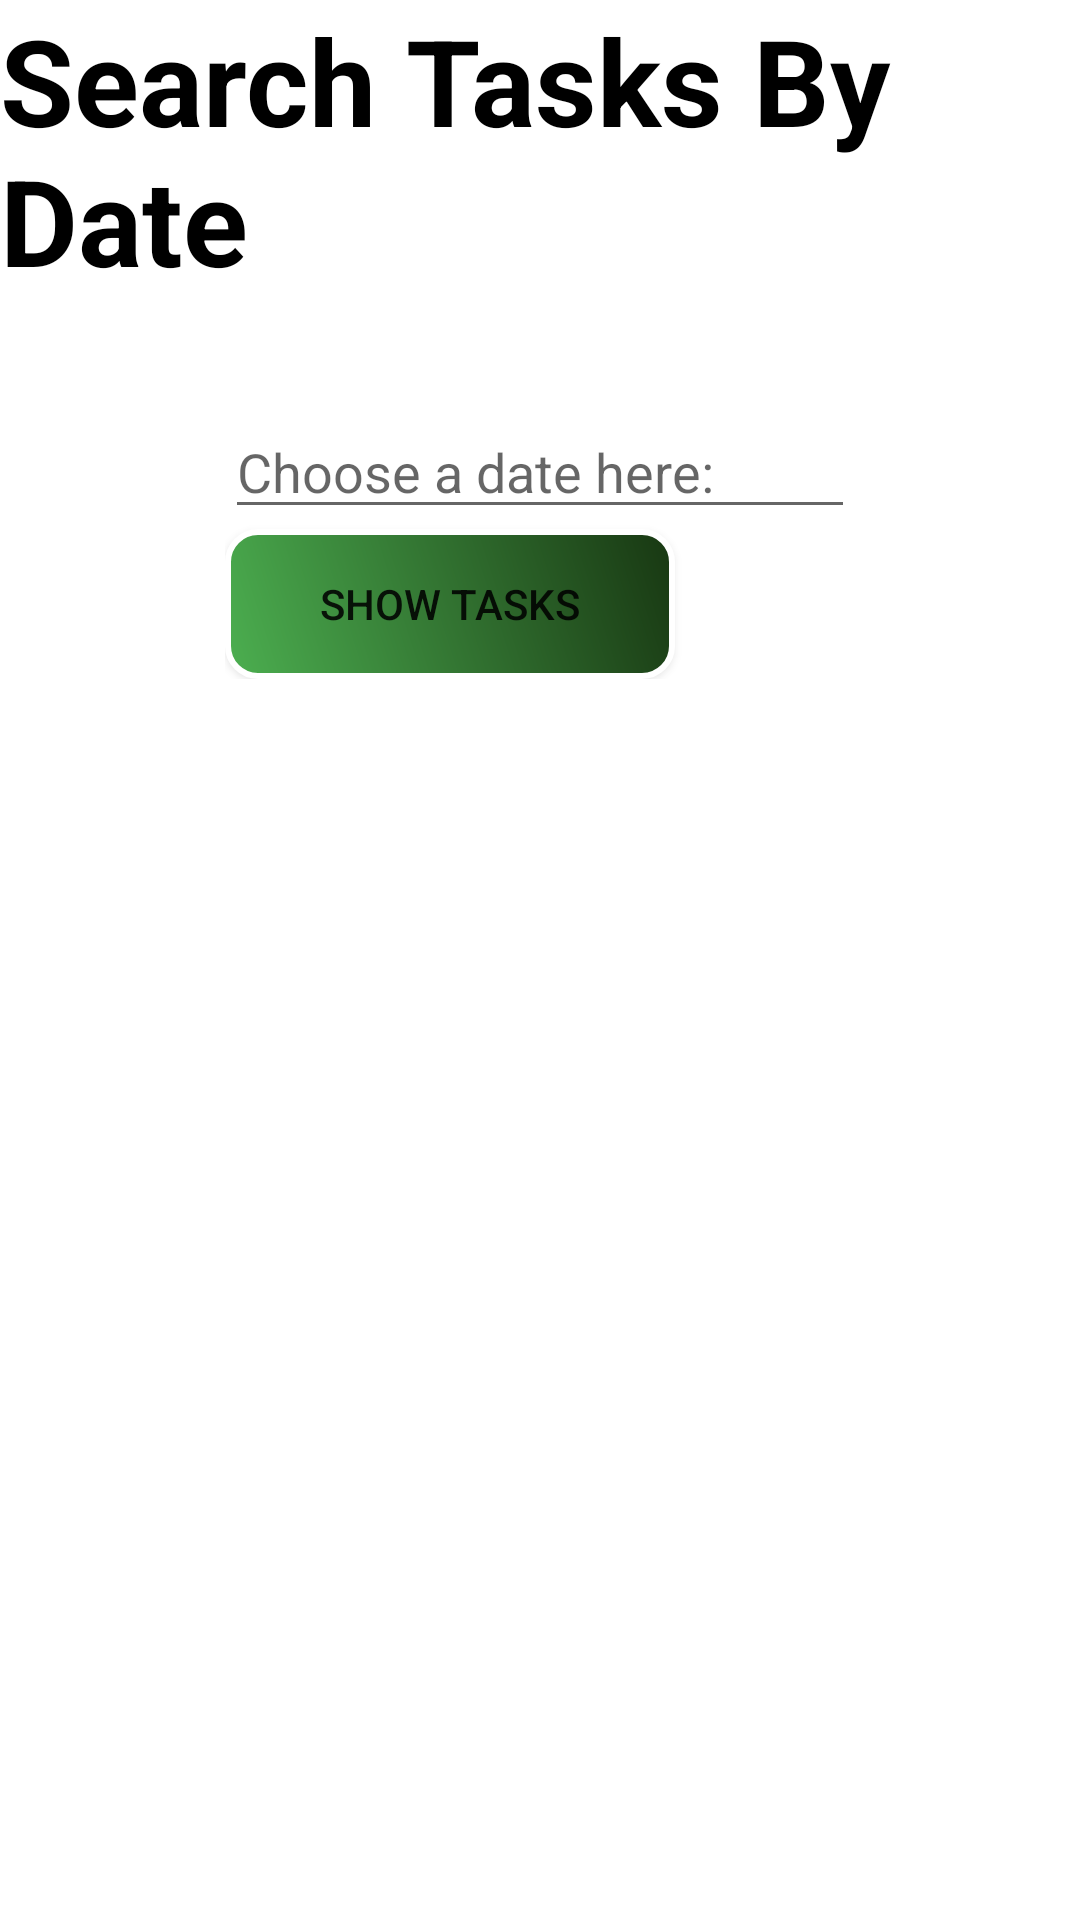

Write the Android layout XML for this screen, with the resource values it uses.
<!-- AndroidManifest.xml: application theme Theme.TaskProject2022 -->
<!-- res/layout/activity_find_tasks_by_date.xml -->
<LinearLayout xmlns:android="http://schemas.android.com/apk/res/android"
    xmlns:tools="http://schemas.android.com/tools"
    android:layout_width="match_parent"
    android:layout_height="match_parent"
    android:background="@drawable/flower1"
    android:orientation="vertical">

    <TextView

        android:id="@+id/view_tasks_by_date"
        android:layout_width="wrap_content"
        android:layout_height="wrap_content"
        android:layout_centerInParent="true"
        android:layout_gravity="center"
        android:text="Search Tasks By Date"
        android:textColor="@color/black"
        android:textSize="40dp"
        android:textAppearance="@style/TextAppearance.AppCompat.Display1"
        android:textStyle="bold"
        android:layout_marginBottom="20dp"/>

    <LinearLayout

        android:layout_width="wrap_content"
        android:layout_height="wrap_content"
        android:background="@color/white"
        android:layout_marginTop="15dp"
        android:layout_gravity="center"
        android:orientation="vertical">

        <EditText

            android:id="@+id/date_edit"
            android:layout_width="wrap_content"
            android:layout_height="wrap_content"
            android:ems="10"
            android:hint="Choose a date here: " />

        <Button

            android:id="@+id/choose_date"
            android:layout_width="150dp"
            android:layout_height="50dp"
            android:layout_below="@+id/editText1"
            android:background="@drawable/shape"
            android:text="Show Tasks"
            android:theme="@style/Theme.AppCompat.DayNight.DarkActionBar"/>
    </LinearLayout>

    <LinearLayout

        android:layout_width="fill_parent"
        android:layout_height="wrap_content"
        android:layout_marginTop="20dp"
        android:background="@color/transparent"
        android:orientation="horizontal">

        <TextView

            android:id="@+id/text_view"
            android:layout_width="wrap_content"
            android:layout_height="fill_parent"
            android:layout_below="@+id/button_date"
            android:layout_marginLeft="100dp"
            android:textSize="20dp"
            android:textStyle="bold" />
    </LinearLayout>

    <LinearLayout

        android:layout_width="wrap_content"
        android:layout_height="273dp"
        android:background="@color/transparent"
        android:layout_marginBottom="100dp"
        android:orientation="vertical">

        <ListView

            android:id="@+id/list_view"
            android:layout_width="fill_parent"
            android:layout_height="fill_parent"
            android:layout_gravity="center"
            android:background="@color/transparent"
            android:divider="@android:color/transparent"
            android:dividerHeight="5sp" />

        <TextView

            android:id="@+id/empty"
            android:layout_width="wrap_content"
            android:layout_height="wrap_content"
            android:layout_centerInParent="true" />
    </LinearLayout>

    <LinearLayout

        android:layout_width="wrap_content"
        android:layout_height="wrap_content"
        android:layout_gravity="right"
        android:orientation="vertical">

        <ImageButton

            android:id="@+id/return_home"
            android:layout_width="50dp"
            android:layout_height="50dp"
            android:layout_marginRight="15dp"
            android:background="@drawable/rewind" />
    </LinearLayout>
</LinearLayout>
<!-- resources referenced by this layout -->
<resources>
  <color name="black">#FF000000</color>
  <color name="transparent">#00FCFAFA</color>
  <color name="white">#FFFFFFFF</color>
  <!-- drawable shape (drawable) -->
  <?xml version="1.0" encoding="utf-8"?>
  <shape xmlns:android="http://schemas.android.com/apk/res/android" >
      <stroke android:width="2dp"
          android:color="#FFFFFF"/>
      <gradient
          android:angle="225"
          android:startColor="#183712"
          android:endColor="#4CAF50"/>
      <corners
          android:bottomLeftRadius="10dp"
          android:bottomRightRadius="10dp"
          android:topLeftRadius="10dp"
          android:topRightRadius="10dp" />
  </shape>
  <style name="Theme.TaskProject2022" parent="Theme.MaterialComponents.DayNight.DarkActionBar">
          
          <item name="colorPrimary">#4CAF50</item>
          <item name="colorPrimaryVariant">#4CAF50</item>
          <item name="colorOnPrimary">@color/white</item>
          
          <item name="colorSecondary">@color/teal_200</item>
          <item name="colorSecondaryVariant">@color/teal_700</item>
          <item name="colorOnSecondary">@color/black</item>
          
          <item name="android:statusBarColor" tools:targetApi="l">?attr/colorPrimaryVariant</item>
          
      </style>
  <color name="teal_200">#FF03DAC5</color>
  <color name="teal_700">#FF018786</color>
</resources>
